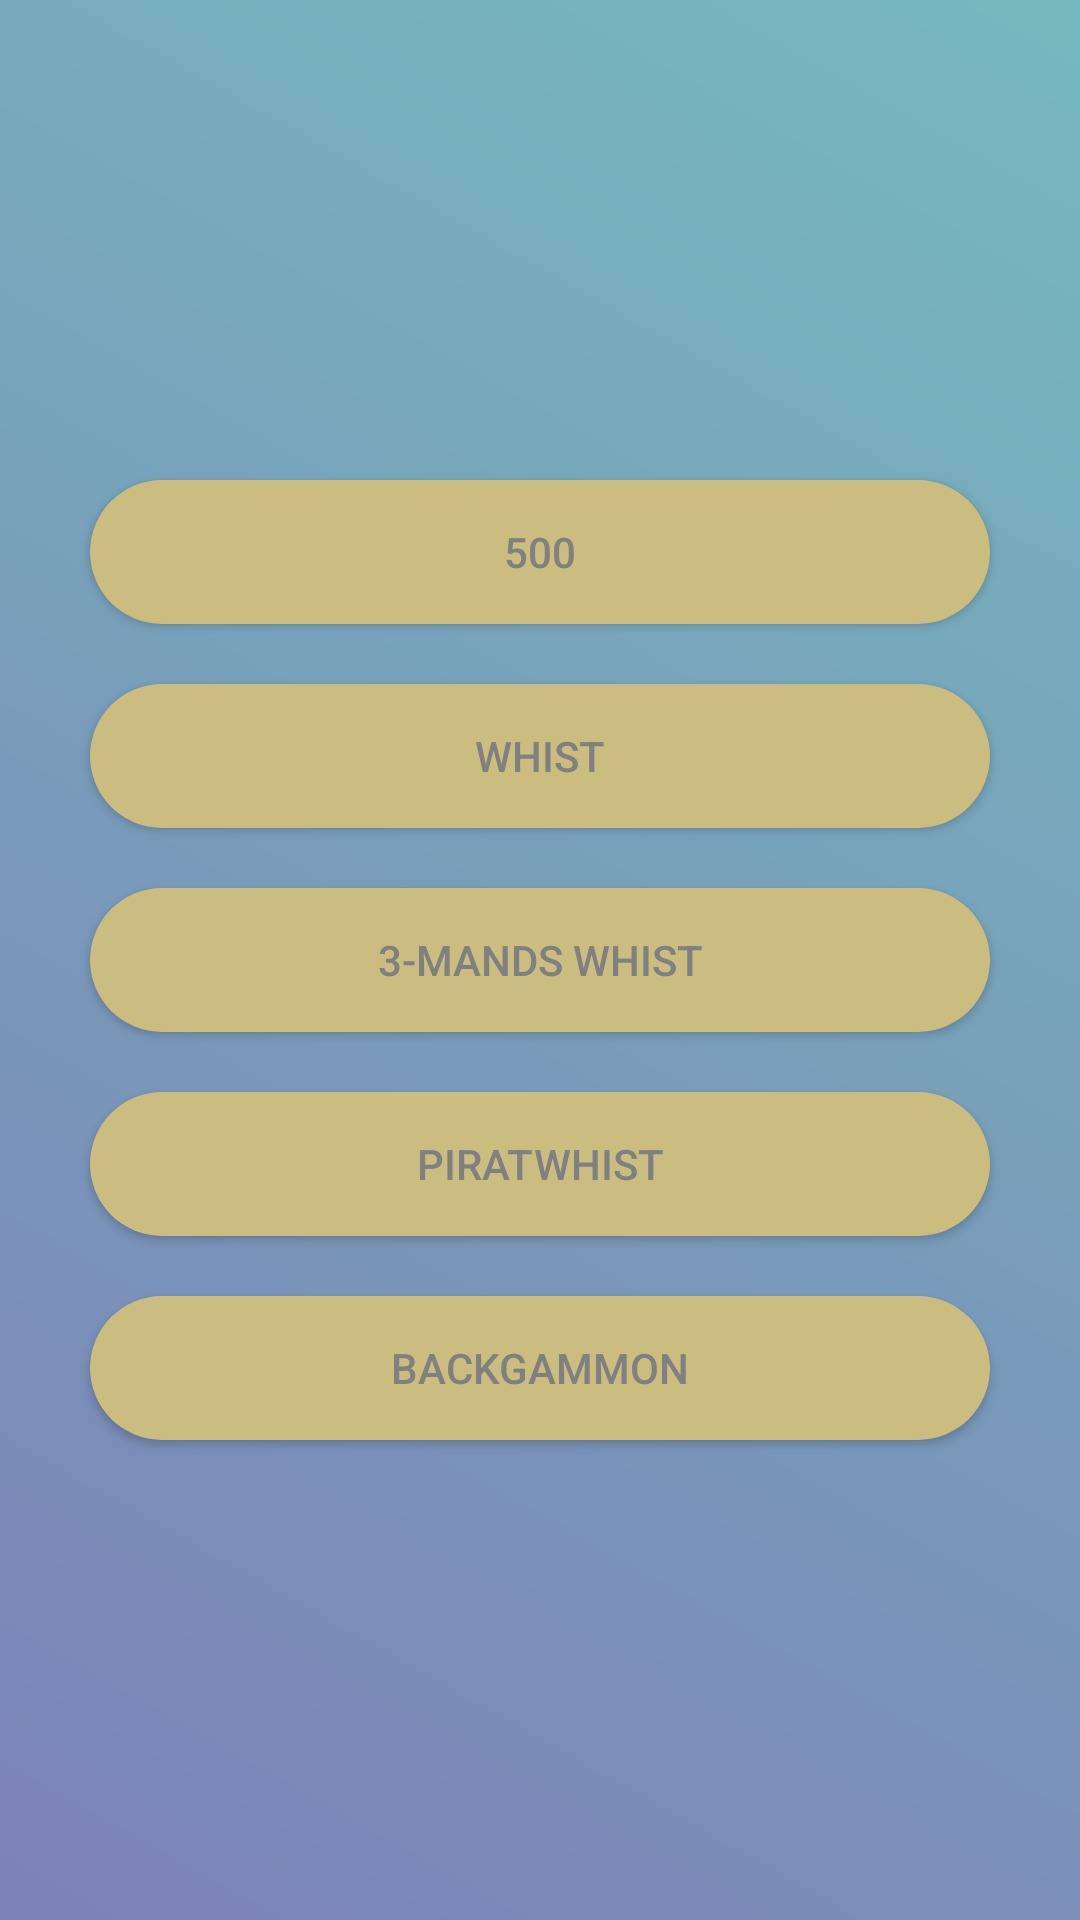

Produce the Android XML layout that renders to this screen, including the resource entries it uses.
<!-- AndroidManifest.xml: application theme AppTheme -->
<!-- res/layout/activity_choose_game.xml -->
<?xml version="1.0" encoding="utf-8"?>
<RelativeLayout xmlns:android="http://schemas.android.com/apk/res/android"
    xmlns:tools="http://schemas.android.com/tools"
    android:layout_width="match_parent"
    android:layout_height="match_parent"
    tools:context=".View.ChooseGameActivity"
    android:background="@drawable/app_background">

    <ScrollView
        android:layout_width="match_parent"
        android:layout_height="wrap_content"
        android:layout_centerInParent="true">

    <LinearLayout
        android:layout_width="match_parent"
        android:layout_height="wrap_content"
        android:orientation="vertical">

        <Button
            android:layout_width="match_parent"
            android:layout_height="wrap_content"
            android:id="@+id/button_rummy"
            android:text="@string/button_text_rummy"
            android:onClick="addPlayers"
            android:layout_marginBottom="10dp"
            android:layout_marginTop="10dp"
            android:layout_marginStart="30dp"
            android:layout_marginLeft="30dp"
            android:layout_marginEnd="30dp"
            android:layout_marginRight="30dp"
            android:background="@drawable/button_background"
            android:textColor="#808080"/>

        <Button
            android:layout_width="match_parent"
            android:layout_height="wrap_content"
            android:id="@+id/button_whist"
            android:onClick="addPlayers"
            android:text="@string/button_text_whist"
            android:layout_marginBottom="10dp"
            android:layout_marginTop="10dp"
            android:layout_marginStart="30dp"
            android:layout_marginLeft="30dp"
            android:layout_marginEnd="30dp"
            android:layout_marginRight="30dp"
            android:background="@drawable/button_background"
            android:textColor="#808080"/>

        <Button
            android:layout_width="match_parent"
            android:layout_height="wrap_content"
            android:id="@+id/button_3_person_whist"
            android:text="@string/button_text_3_person_whist"
            android:layout_marginBottom="10dp"
            android:layout_marginTop="10dp"
            android:layout_marginStart="30dp"
            android:layout_marginLeft="30dp"
            android:layout_marginEnd="30dp"
            android:layout_marginRight="30dp"
            android:background="@drawable/button_background"
            android:textColor="#808080"/>

        <Button
            android:layout_width="match_parent"
            android:layout_height="wrap_content"
            android:id="@+id/button_pirate_whist"
            android:text="@string/button_text_pirate_whist"
            android:layout_marginBottom="10dp"
            android:layout_marginTop="10dp"
            android:layout_marginStart="30dp"
            android:layout_marginLeft="30dp"
            android:layout_marginEnd="30dp"
            android:layout_marginRight="30dp"
            android:background="@drawable/button_background"
            android:textColor="#808080"/>

        <Button
            android:layout_width="match_parent"
            android:layout_height="wrap_content"
            android:id="@+id/button_backgammon"
            android:text="@string/button_text_backgammon"
            android:layout_marginBottom="10dp"
            android:layout_marginTop="10dp"
            android:layout_marginStart="30dp"
            android:layout_marginLeft="30dp"
            android:layout_marginEnd="30dp"
            android:layout_marginRight="30dp"
            android:background="@drawable/button_background"
            android:textColor="#808080"/>

    </LinearLayout>

    </ScrollView>

</RelativeLayout>
<!-- resources referenced by this layout -->
<resources>
  <!-- drawable app_background (drawable) -->
  <?xml version="1.0" encoding="utf-8"?>
  <shape xmlns:android="http://schemas.android.com/apk/res/android"
      android:shape="rectangle">
      <gradient
          android:startColor="#7d82b8"
          android:endColor="#75b9be"
          android:angle="45"/>
  </shape>
  <!-- drawable button_background (drawable) -->
  <shape xmlns:android="http://schemas.android.com/apk/res/android"
      android:shape="rectangle">
      <solid android:color="@color/button_background" />
      <corners android:radius="30dp" />
  </shape>
  <string name="button_text_3_person_whist">3-mands whist</string>
  <string name="button_text_backgammon">Backgammon</string>
  <string name="button_text_pirate_whist">Piratwhist</string>
  <string name="button_text_rummy">500</string>
  <string name="button_text_whist">Whist</string>
  <style name="AppTheme" parent="Theme.AppCompat.Light.DarkActionBar">
          
          <item name="colorPrimary">#026cde</item>
          <item name="colorPrimaryDark">#d3d604</item>
          <item name="colorAccent">#05afe3</item>
      </style>
  <color name="button_background">#cbbc80</color>
</resources>
